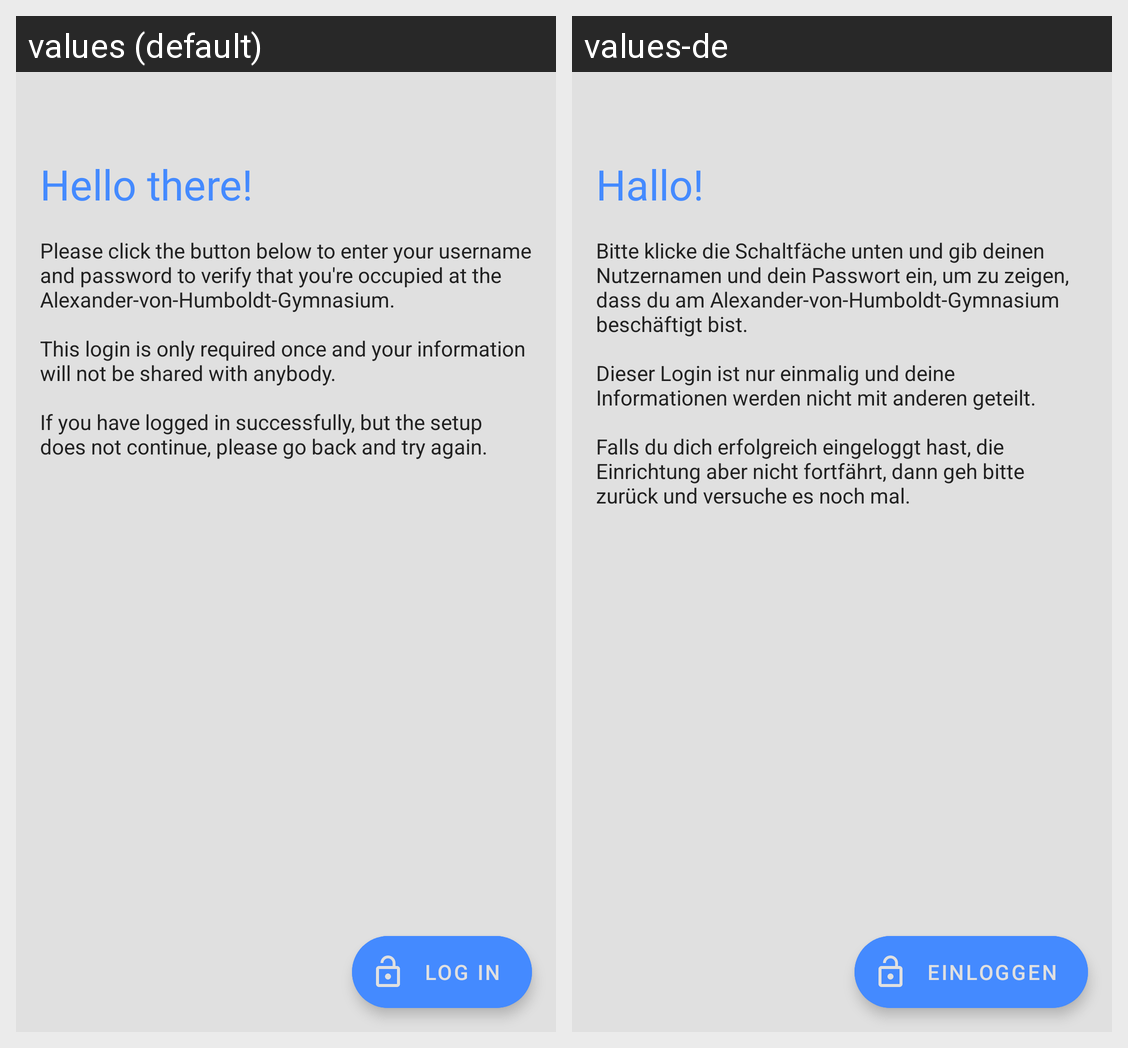

Locale-by-locale string values for the Android screen shown in this grid:
Android screen res/layout/activity_login_webview.xml rendered under 2 locales, left to right: values (default), values-de. Device: Nexus 5 (rendered at 1080×1920; each locale shown at half size, 540×960, under a caption strip naming it); theme Theme.MaterialComponents.DayNight.NoActionBar.
Strings drawn on this screen, with the default value and each locale's value (text and hints the layout hard-codes, and strings that could not be matched under every locale, appear in the picture but are not listed):

hello
  values: Hello there!
  values-de: Hallo!

login_required
  values: Please click the button below to enter your username and password to verify that you're occupied at the Alexander-von-Humboldt-Gymnasium.
      
      This login is only required once and your information will not be shared with anybody.
      
      If you have logged in successfully, but the setup does not continue, please go back and try again.
  values-de: Bitte klicke die Schaltfäche unten und gib deinen Nutzernamen und dein Passwort ein, um zu zeigen, dass du am Alexander-von-Humboldt-Gymnasium beschäftigt bist.
      
      Dieser Login ist nur einmalig und deine Informationen werden nicht mit anderen geteilt.
      
      Falls du dich erfolgreich eingeloggt hast, die Einrichtung aber nicht fortfährt, dann geh bitte zurück und versuche es noch mal.

login
  values: Log in
  values-de: Einloggen
